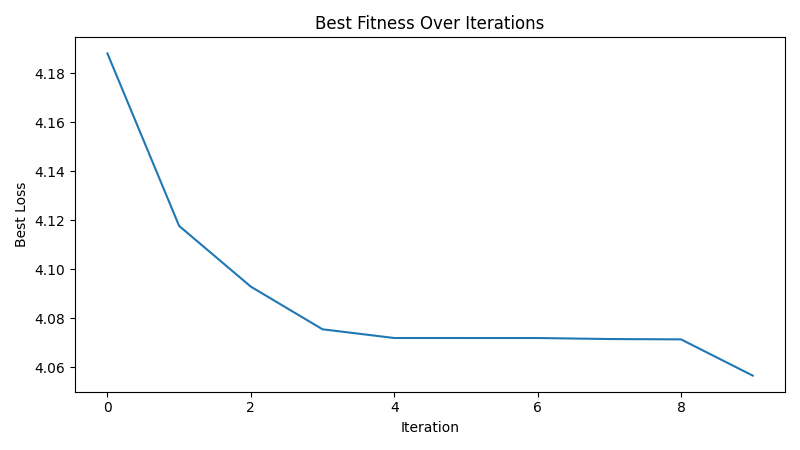

The file beside this chart, header and first rows:
iteration, best_loss
1, 4.188
2, 4.118
3, 4.093
4, 4.076
5, 4.072
6, 4.072
7, 4.072
8, 4.072
9, 4.071
10, 4.057
